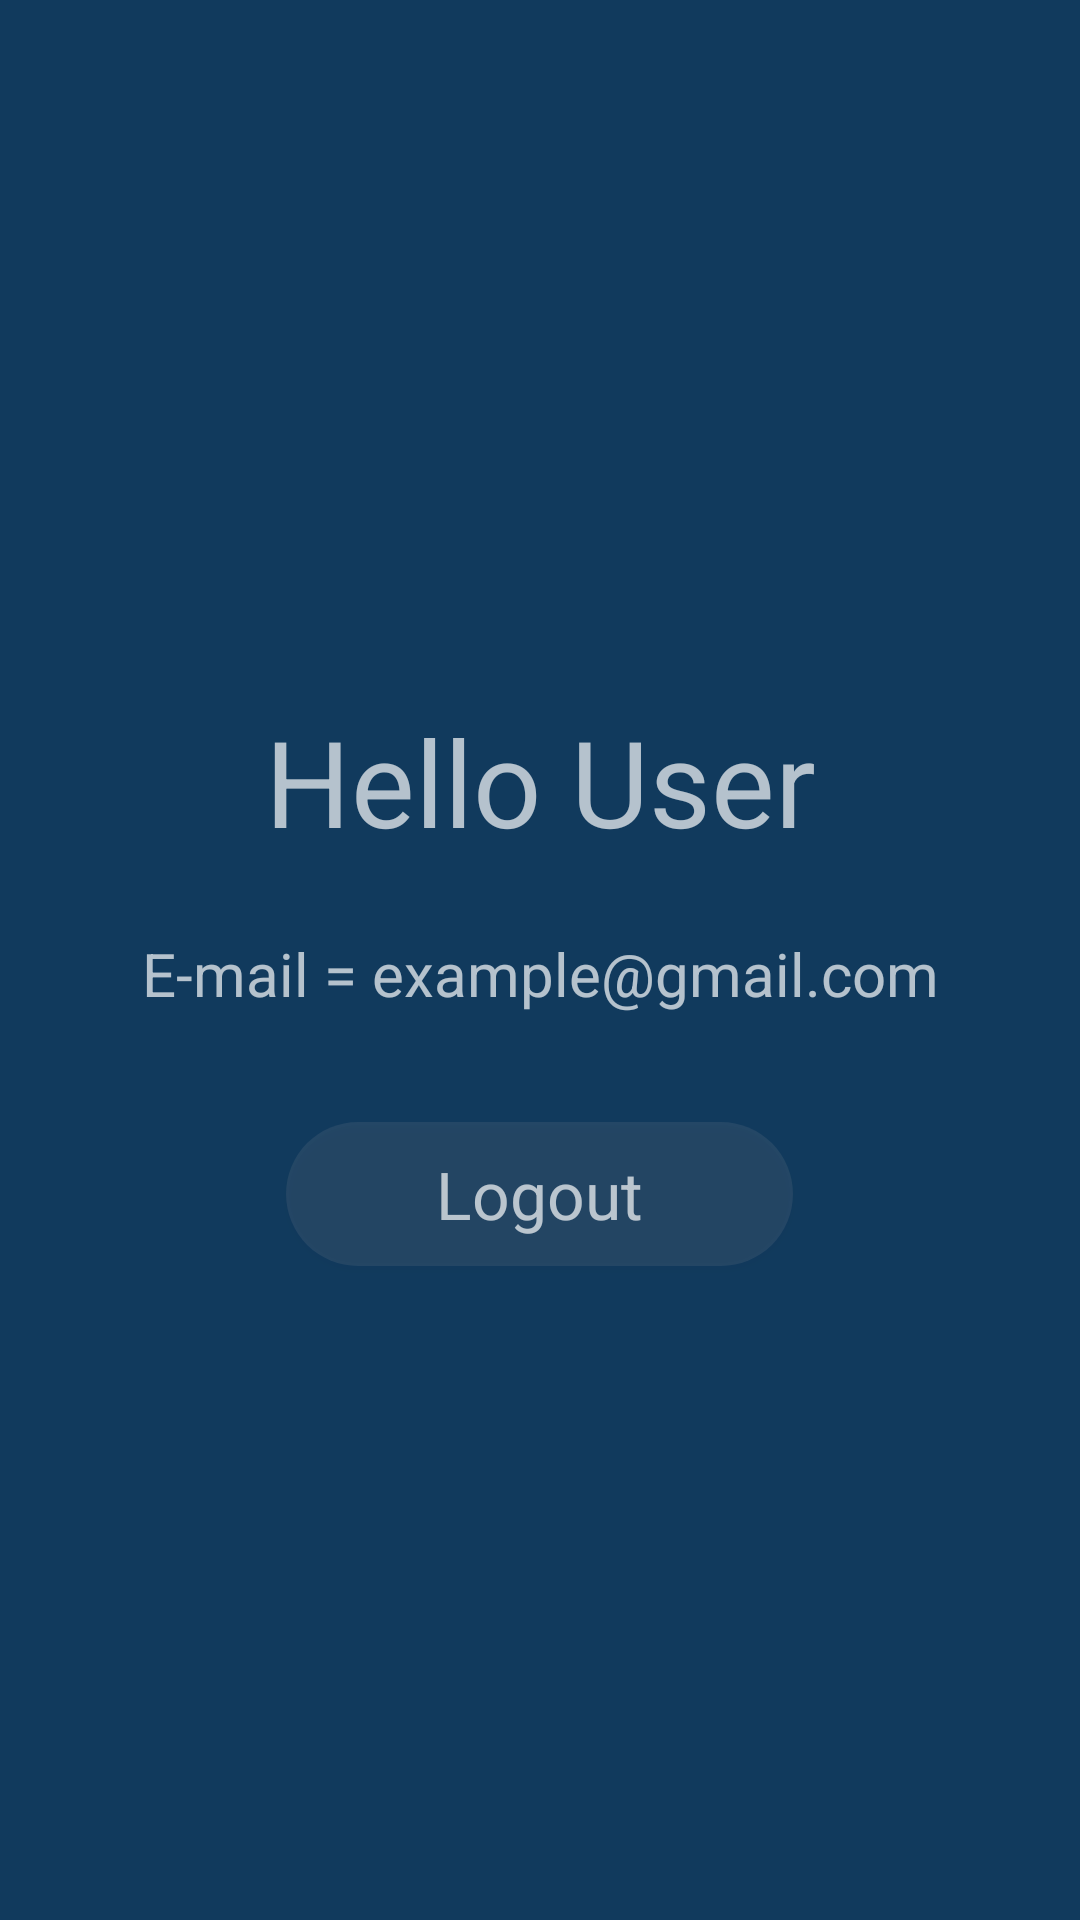

Produce the Android XML layout that renders to this screen, including the resource entries it uses.
<!-- AndroidManifest.xml: application theme Theme.jumans -->
<!-- res/layout/fragment_profile.xml -->
<LinearLayout xmlns:android="http://schemas.android.com/apk/res/android"
    android:layout_width="match_parent"
    android:layout_height="match_parent"
    android:orientation="vertical"
    android:gravity="center"
    android:background="@color/blu"
>
    <TextView
        android:id="@+id/usernameTextView"
        android:layout_width="match_parent"
        android:layout_height="wrap_content"
        android:textAppearance="?android:textAppearanceLarge"
        android:textStyle="normal"
        android:gravity="center"
        android:text="Hello User"
        android:textAllCaps="false"
        android:textColor="#B0FFFFFF"
        android:paddingTop="16dp"
        android:textSize="40sp"
        android:paddingBottom="8dp" />

    <TextView
        android:id="@+id/emailTextView"
        android:layout_width="match_parent"
        android:layout_height="wrap_content"
        android:text="E-mail = example@gmail.com"
        android:gravity="center"
        android:textColor="#B0FFFFFF"
        android:paddingBottom="16dp"

        android:textAppearance="?android:textAppearanceLarge"
        android:textStyle="normal"
        android:textAllCaps="false"
        android:paddingTop="16dp"
        android:textSize="20sp"


        />

    <androidx.appcompat.widget.AppCompatButton
        android:id="@+id/logoutButton"
        android:layout_width="wrap_content"
        android:layout_height="wrap_content"
        android:background="@drawable/custom_box"
        android:paddingStart="50sp"
        android:paddingEnd="50sp"
        android:textSize="22sp"
        android:textColor="#B0FFFFFF"
        android:textAppearance="?android:textAppearanceLarge"
        android:textStyle="normal"
        android:textAllCaps="false"
        android:layout_marginTop="20sp"
        android:text="Logout" />

</LinearLayout>
<!-- resources referenced by this layout -->
<resources>
  <color name="blu">#113A5D</color>
  <!-- drawable custom_box (drawable) -->
  <shape
      xmlns:android="http://schemas.android.com/apk/res/android"
      android:shape="rectangle">
  
      <corners android:radius="25dp" />
      <solid android:color="#1EAFACAC" />
  
  
  </shape>
  <style name="Theme.jumans" parent="Theme.MaterialComponents.DayNight.DarkActionBar">
          
          <item name="colorPrimary">@color/purple_500</item>
          <item name="colorPrimaryVariant">@color/purple_700</item>
          <item name="colorOnPrimary">@color/white</item>
          
          <item name="colorSecondary">@color/teal_200</item>
          <item name="colorSecondaryVariant">@color/teal_700</item>
          <item name="colorOnSecondary">@color/black</item>
          
          <item name="android:statusBarColor">?attr/colorPrimaryVariant</item>
          
      </style>
  <color name="purple_500">#FF6200EE</color>
  <color name="purple_700">#FF3700B3</color>
  <color name="white">#FFFFFFFF</color>
  <color name="teal_200">#FF03DAC5</color>
  <color name="teal_700">#FF018786</color>
  <color name="black">#FF000000</color>
</resources>
